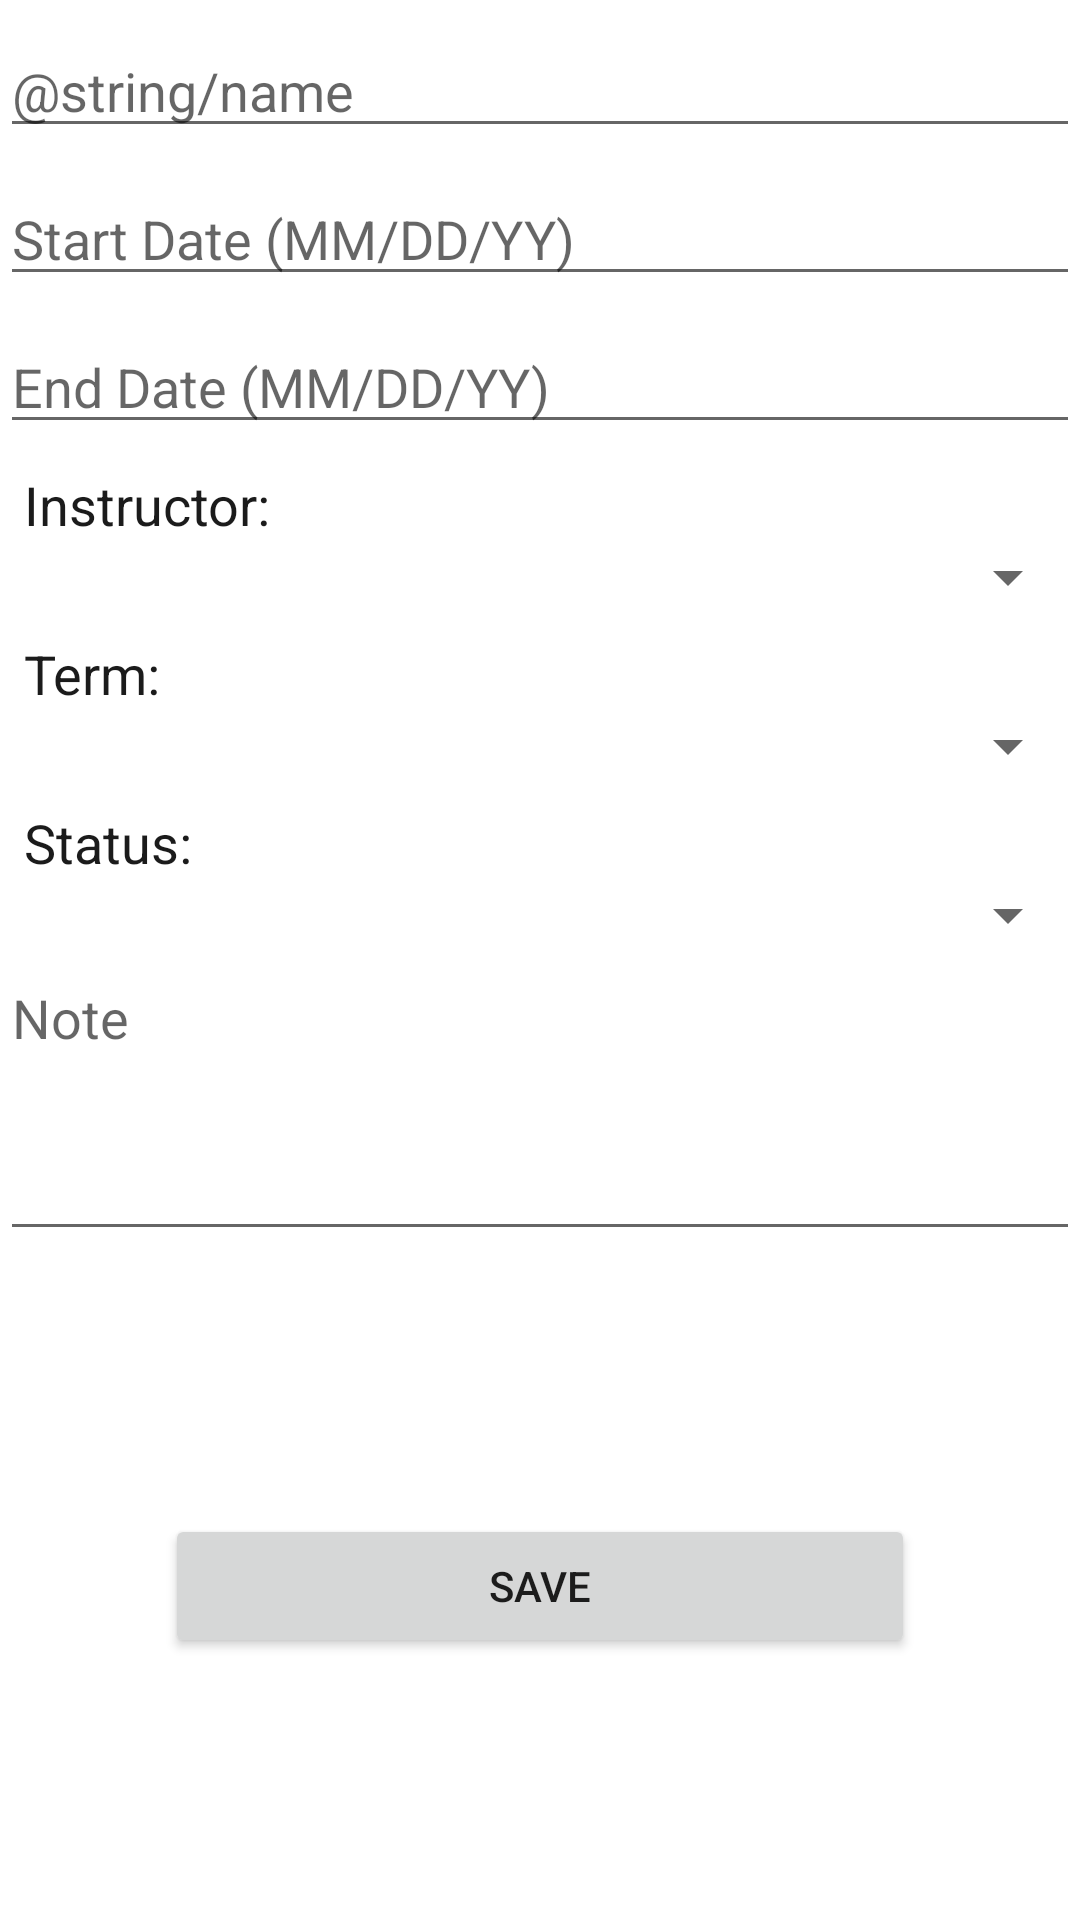

This screen was rendered from an Android layout file. Write that file and the resources it references.
<!-- AndroidManifest.xml: application theme Theme.C196_CourseTracker_MWilliams -->
<!-- res/layout/activity_course_add_edit.xml -->
<?xml version="1.0" encoding="utf-8"?>
<androidx.constraintlayout.widget.ConstraintLayout xmlns:android="http://schemas.android.com/apk/res/android"
    xmlns:app="http://schemas.android.com/apk/res-auto"
    xmlns:tools="http://schemas.android.com/tools"
    android:layout_width="match_parent"
    android:layout_height="match_parent"
    android:background="@color/white"
    tools:context=".UI.CourseActivities.CourseAddEditActivity">

    <EditText
        android:id="@+id/courseNameEditText"
        android:layout_width="0dp"
        android:layout_height="wrap_content"
        android:layout_marginTop="8dp"
        android:ems="10"
        android:hint="@string/name"
        android:inputType="textPersonName"
        android:textColor="@color/darkBG"
        app:layout_constraintEnd_toEndOf="parent"
        app:layout_constraintStart_toStartOf="parent"
        app:layout_constraintTop_toTopOf="parent"
        android:autofillHints="" />

    <EditText
        android:id="@+id/courseStartDateEditText"
        android:layout_width="0dp"
        android:layout_height="wrap_content"
        android:layout_marginTop="8dp"
        android:ems="10"
        android:hint="Start Date (MM/DD/YY)"
        android:inputType="date"
        android:textColor="@color/darkBG"
        app:layout_constraintEnd_toEndOf="parent"
        app:layout_constraintStart_toStartOf="parent"
        app:layout_constraintTop_toBottomOf="@+id/courseNameEditText" />

    <EditText
        android:id="@+id/courseEndDateEditText"
        android:layout_width="0dp"
        android:layout_height="wrap_content"
        android:layout_marginTop="8dp"
        android:ems="10"
        android:hint="End Date (MM/DD/YY)"
        android:inputType="date"
        android:textColor="@color/darkBG"
        app:layout_constraintEnd_toEndOf="parent"
        app:layout_constraintStart_toStartOf="parent"
        app:layout_constraintTop_toBottomOf="@+id/courseStartDateEditText" />

    <Spinner
        android:id="@+id/courseInstructorSpinner"
        android:layout_width="0dp"
        android:layout_height="wrap_content"
        android:dropDownWidth="250dp"
        android:minHeight="20dp"
        android:spinnerMode="dialog"
        app:layout_constraintEnd_toEndOf="parent"
        app:layout_constraintStart_toStartOf="parent"
        app:layout_constraintTop_toBottomOf="@+id/courseInstructorSpinnerLabel" />

    <TextView
        android:id="@+id/courseInstructorSpinnerLabel"
        android:layout_width="wrap_content"
        android:layout_height="wrap_content"
        android:layout_marginStart="8dp"
        android:layout_marginTop="8dp"
        android:text="Instructor:"
        android:textColor="@color/darkBG"
        android:textSize="18sp"
        app:layout_constraintStart_toStartOf="parent"
        app:layout_constraintTop_toBottomOf="@+id/courseEndDateEditText" />

    <TextView
        android:id="@+id/courseTermSpinnerLabel"
        android:layout_width="wrap_content"
        android:layout_height="wrap_content"
        android:layout_marginTop="8dp"
        android:text="Term:"
        android:textColor="@color/darkBG"
        android:textSize="18sp"
        app:layout_constraintStart_toStartOf="@+id/courseInstructorSpinnerLabel"
        app:layout_constraintTop_toBottomOf="@+id/courseInstructorSpinner" />

    <Spinner
        android:id="@+id/courseTermSpinner"
        android:layout_width="0dp"
        android:layout_height="wrap_content"
        android:dropDownWidth="250dp"
        android:spinnerMode="dialog"
        app:layout_constraintEnd_toEndOf="parent"
        app:layout_constraintStart_toStartOf="parent"
        app:layout_constraintTop_toBottomOf="@+id/courseTermSpinnerLabel" />

    <Button
        android:id="@+id/courseSaveBtn"
        android:layout_width="250dp"
        android:layout_height="wrap_content"
        android:text="Save"
        app:layout_constraintBottom_toBottomOf="parent"
        app:layout_constraintEnd_toEndOf="parent"
        app:layout_constraintStart_toStartOf="parent"
        app:layout_constraintTop_toBottomOf="@+id/courseNoteMultiLine" />

    <TextView
        android:id="@+id/textView"
        android:layout_width="wrap_content"
        android:layout_height="wrap_content"
        android:layout_marginTop="8dp"
        android:text="Status:"
        android:textColor="@color/darkBG"
        android:textSize="18sp"
        app:layout_constraintStart_toStartOf="@+id/courseTermSpinnerLabel"
        app:layout_constraintTop_toBottomOf="@+id/courseTermSpinner" />

    <Spinner
        android:id="@+id/courseStatusSpinner"
        android:layout_width="match_parent"
        android:layout_height="wrap_content"
        android:spinnerMode="dialog"
        app:layout_constraintEnd_toEndOf="parent"
        app:layout_constraintStart_toStartOf="parent"
        app:layout_constraintTop_toBottomOf="@+id/textView" />

    <EditText
        android:id="@+id/courseNoteMultiLine"
        android:layout_width="0dp"
        android:layout_height="100dp"
        android:ems="10"
        android:gravity="start|top"
        android:hint="Note"
        android:inputType="textMultiLine"
        android:textColor="@color/darkBG"
        app:layout_constraintEnd_toEndOf="parent"
        app:layout_constraintStart_toStartOf="parent"
        app:layout_constraintTop_toBottomOf="@+id/courseStatusSpinner" />

</androidx.constraintlayout.widget.ConstraintLayout>
<!-- resources referenced by this layout -->
<resources>
  <color name="darkBG">#1B1B1B</color>
  <color name="white">#FFFFFFFF</color>
  <style name="Theme.C196_CourseTracker_MWilliams" parent="Theme.MaterialComponents.DayNight.DarkActionBar">
          
          <item name="colorPrimary">@color/purple_500</item>
          <item name="colorPrimaryVariant">@color/purple_700</item>
          <item name="colorOnPrimary">@color/white</item>
          
          <item name="colorSecondary">@color/teal_200</item>
          <item name="colorSecondaryVariant">@color/teal_700</item>
          <item name="colorOnSecondary">@color/black</item>
          
          <item name="android:statusBarColor" tools:targetApi="l">?attr/colorPrimaryVariant</item>
          
      </style>
  <color name="black">#FF000000</color>
  <!-- not gathered from this repository: default colours our renderer supplied (Android Studio template values) -->
  <color name="purple_500">#FF6200EE</color>
  <color name="purple_700">#FF3700B3</color>
  <color name="teal_200">#FF03DAC5</color>
  <color name="teal_700">#FF018786</color>
</resources>
